Labelled photos from "ecg_dataset", an image-classification folder in SupriyaSkarpe/CPP-final-disease-prediction. The possible labels are: arrhythmia, normal.

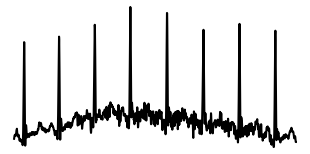
Label: normal

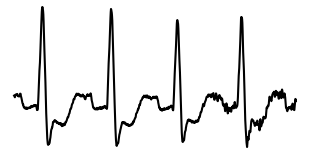
Label: arrhythmia

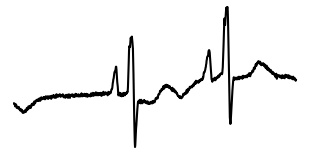
Label: normal

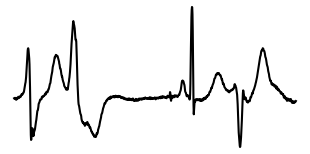
Label: arrhythmia

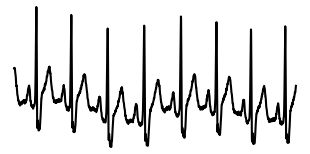
Label: arrhythmia

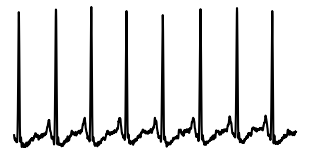
Label: normal
